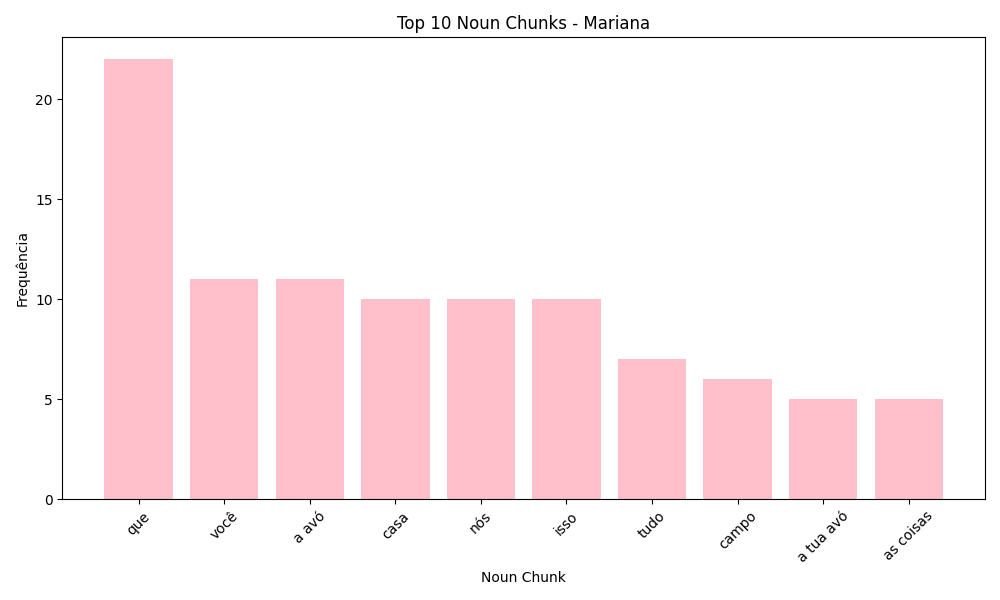

Data behind this chart, as committed beside it:
Noun Chunk, Frequência
que, 22
você, 11
a avó, 11
casa, 10
nós, 10
isso, 10
tudo, 7
campo, 6
a tua avó, 5
as coisas, 5
